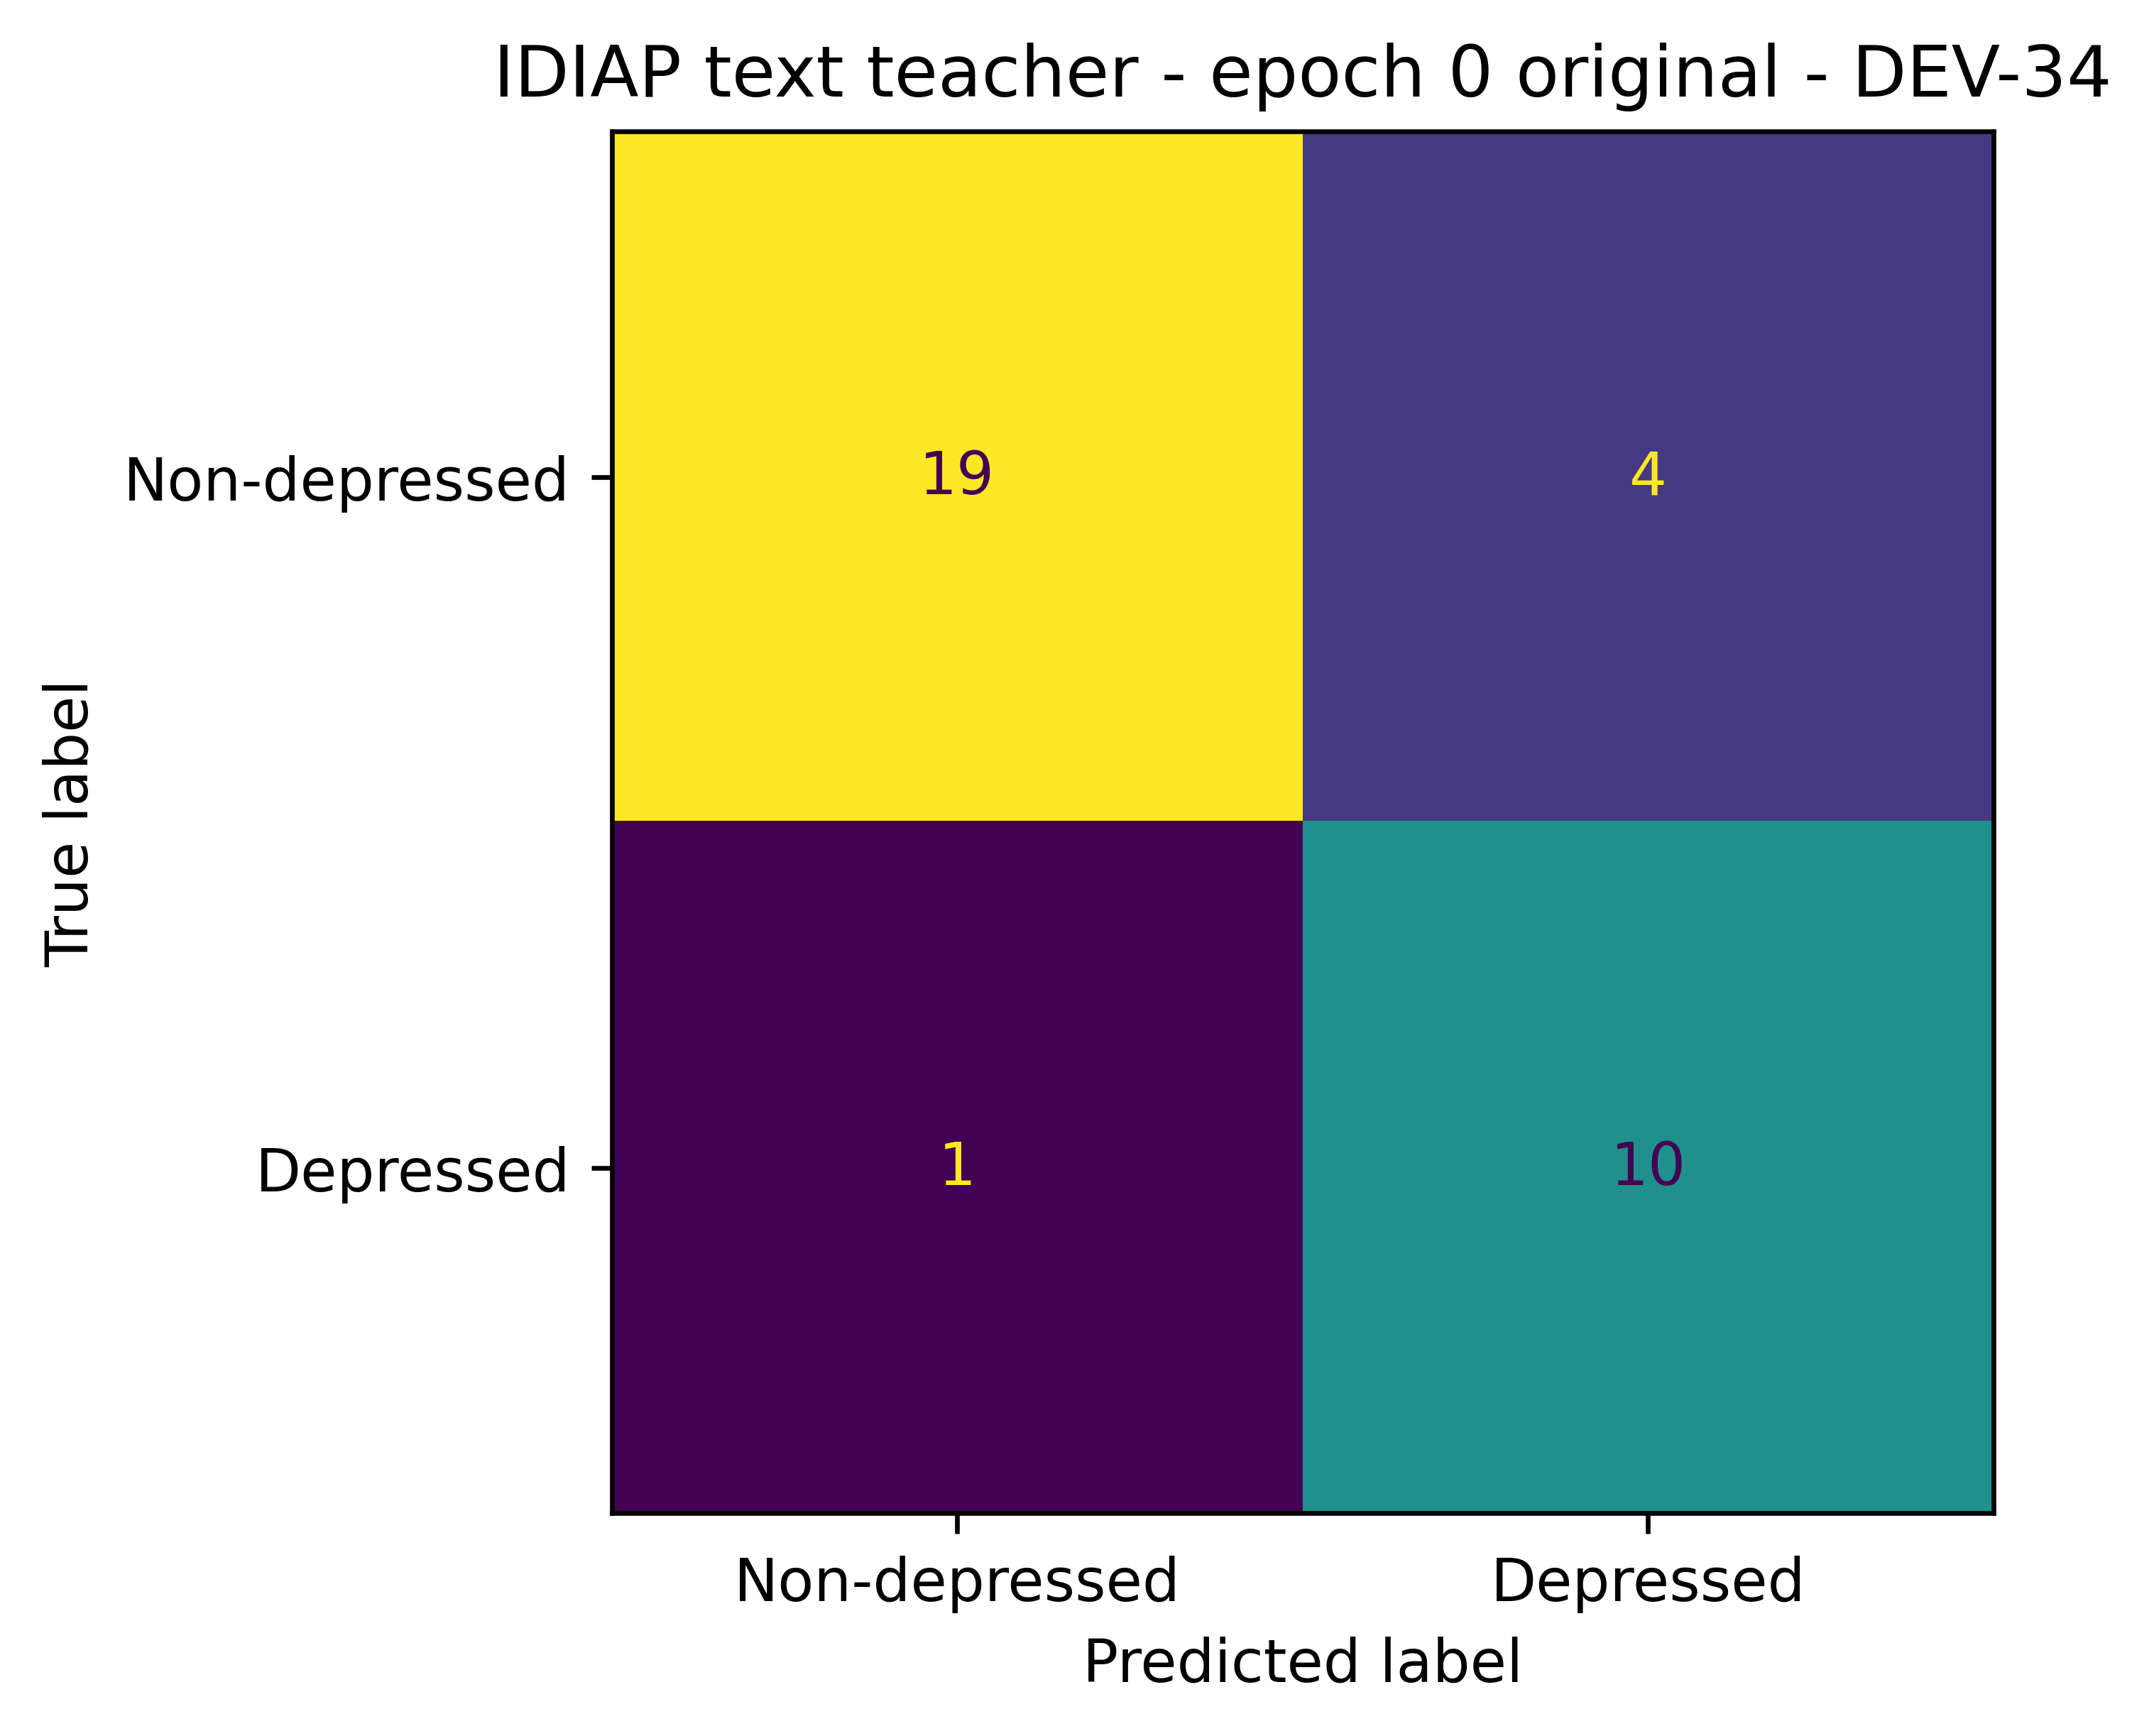

The file beside this chart, header and first rows:
, pred_0, pred_1
true_0, 19, 4
true_1, 1, 10
